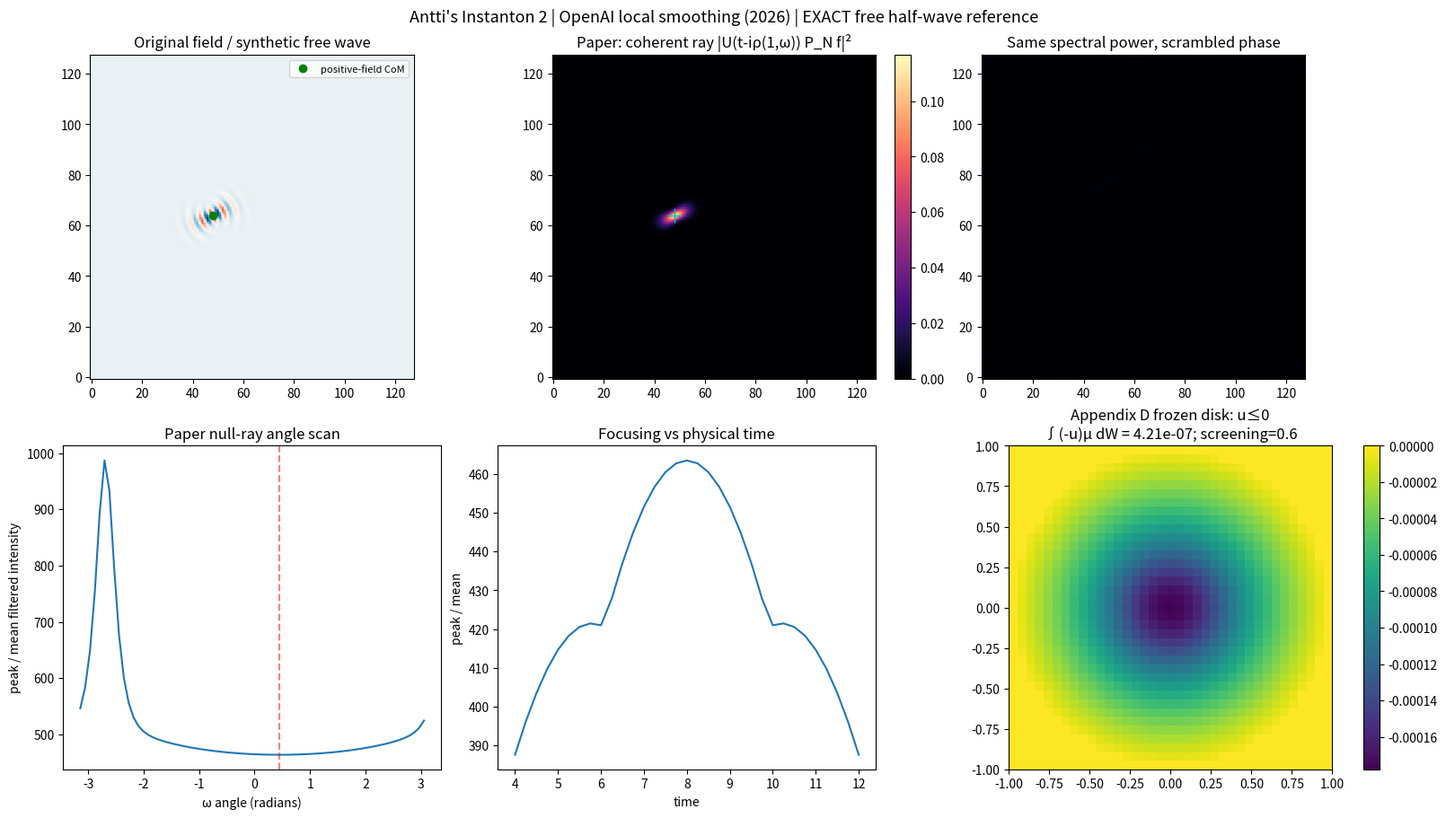

Generate this figure with matplotlib:
"""Paper-first wave optics and nonlinear field laboratory.

OpenAI (2026), Local smoothing for the Euclidean wave equation:
* Section 1.4 / 2.1: exact imaginary null-ray multiplier
    exp[-rho |k| (1 - omega_hat dot k_hat)]
* Appendix D, (D.1): frozen-coefficient Fourier-mode disk operator
    4 |J|^2 Delta_W u - 4 |k dot e|^2 u = mu, u|boundary=0.

This does NOT construct the paper's conserved lifted tensor or prove local smoothing.
"""
from __future__ import annotations

import argparse
import csv
from dataclasses import dataclass
from pathlib import Path

import numpy as np
from scipy.sparse import lil_matrix
from scipy.sparse.linalg import spsolve


def wave_grid(n: int, dx: float = 1.0):
    """FFT angular frequencies, with array axes (y, x)."""
    kx = 2 * np.pi * np.fft.fftfreq(n, d=dx)[None, :]
    ky = 2 * np.pi * np.fft.fftfreq(n, d=dx)[:, None]
    return np.broadcast_to(kx, (n, n)), np.broadcast_to(ky, (n, n))


def annular_window(r: np.ndarray, center: float, half_width: float):
    """Smooth, compactly supported Fourier-annulus multiplier."""
    if half_width <= 0:
        raise ValueError("half_width must be positive")
    q = np.abs(r - center) / half_width
    return np.where(q < 1, np.cos(0.5 * np.pi * np.minimum(q, 1)) ** 2, 0.0)


def imaginary_ray(
    spectrum: np.ndarray, *,
    rho: float, angle: float, time: float = 0.0,
    center: float = 1.4, half_width: float = 0.6, dx: float = 1.0
):
    """Exactly evaluate free positive-frequency half-wave at a complex null ray.

    A mode exp[i(k.x-|k|t)] evaluated at (t,x)-i*rho*(1,omega)
    gains exp[-rho*(|k|-k.omega)]. Original mode phases are preserved.

    'spectrum' is the complex Fourier coefficient array of a FREE wave.
    Passing fft2(phi(t)) from a nonlinear snapshot is only a diagnostic,
    NOT analytic continuation of its nonlinear evolution.

    Returns (complex_field, spatially_uniform_incoherent_density,
             windowed_spectrum). For the FFT normalization used here,
    mean(|complex_field|**2) equals incoherent_density (Parseval).
    """
    if rho < 0:
        raise ValueError("rho must be >= 0")
    if spectrum.ndim != 2 or spectrum.shape[0] != spectrum.shape[1]:
        raise ValueError("spectrum must be a square 2D array")
    kx, ky = wave_grid(spectrum.shape[0], dx)
    radius = np.hypot(kx, ky)
    direction = kx * np.cos(angle) + ky * np.sin(angle)
    filter_gain = np.exp(-rho * np.maximum(0.0, radius - direction))
    annulus = annular_window(radius, center, half_width)
    coeff = spectrum * annulus * filter_gain * np.exp(-1j * radius * time)
    field = np.fft.ifft2(coeff)
    n = spectrum.shape[0]
    incoherent = float(np.sum(np.abs(coeff)**2) / n**4)
    return field, incoherent, coeff


def coherent_focusing_spectrum(
    n: int = 128, dx: float = 1.0, *,
    focus_x: float = 48.0, focus_y: float = 64.0, focus_time: float = 8.0,
    center: float = 1.4, spread: float = 0.22,
    direction: float = 0.45, angular_spread: float = 0.85
):
    """A calibration wave with engineered constructive focusing.

    This is deliberately synthetic: it demonstrates interference,
    not a discovery that the paper predicts particle jumps.
    """
    kx, ky = wave_grid(n, dx)
    r = np.hypot(kx, ky)
    orientation = np.arctan2(ky, kx)
    delta = np.angle(np.exp(1j * (orientation - direction)))
    envelope = np.exp(-0.5 * ((r - center) / spread)**2)
    envelope *= np.exp(-0.5 * (delta / angular_spread)**2)
    envelope[r == 0] = 0
    phase = -(kx * focus_x + ky * focus_y - r * focus_time)
    spectrum = envelope * np.exp(1j * phase)
    spectrum *= n*n / max(float(np.sum(envelope)), 1e-30)
    return spectrum


def positive_center(phi: np.ndarray):
    """Historical Antti observer: center of mass of max(phi,0), nonperiodic."""
    w = np.maximum(phi, 0.0)
    total = float(w.sum())
    if total <= 1e-14:
        return np.nan, np.nan
    yy, xx = np.indices(phi.shape)
    return float((xx*w).sum()/total), float((yy*w).sum()/total)


def circular_center(weights: np.ndarray):
    """Center on a periodic grid; NaN if spatial first moment cancels."""
    if weights.ndim != 2:
        raise ValueError("weights must be 2D")
    w = np.maximum(weights, 0)
    ny, nx = w.shape
    total = w.sum()
    if total <= 1e-14:
        return np.nan, np.nan
    ex = (w.sum(axis=0) * np.exp(2j*np.pi*np.arange(nx)/nx)).sum()/total
    ey = (w.sum(axis=1) * np.exp(2j*np.pi*np.arange(ny)/ny)).sum()/total
    if min(abs(ex), abs(ey)) < 1e-7:
        return np.nan, np.nan
    return float(np.angle(ex)%(2*np.pi)*nx/(2*np.pi)), float(np.angle(ey)%(2*np.pi)*ny/(2*np.pi))


@dataclass
class Instanton:
    """Original scalar phi^4 field, 2D torus; no independently moving particle."""
    n: int = 128
    dt: float = 0.02
    dx: float = 1.0
    c: float = 1.0
    a: float = 0.1
    b: float = 0.1

    def __post_init__(self):
        yy, xx = np.indices((self.n, self.n))
        radius = np.hypot(xx-self.n*0.25, yy-self.n*0.5)
        self.phi = 1.5 / np.cosh(radius/10.0)
        vx, vy = 0.25, 0.0
        dphidx = (np.roll(self.phi,-1,1)-np.roll(self.phi,1,1))/(2*self.dx)
        dphidy = (np.roll(self.phi,-1,0)-np.roll(self.phi,1,0))/(2*self.dx)
        velocity = -(vx*dphidx+vy*dphidy)
        self.prev = self.phi - velocity*self.dt
        self.time = 0.0

    def laplacian(self, p):
        return (np.roll(p,1,0)+np.roll(p,-1,0)+
                np.roll(p,1,1)+np.roll(p,-1,1)-4*p)/self.dx**2

    def step(self, steps: int = 1):
        for _ in range(steps):
            p = self.phi
            nxt = 2*p - self.prev + self.dt**2*(
                self.c**2*self.laplacian(p)+self.a*p-self.b*p**3)
            self.prev, self.phi = p, nxt
            self.time += self.dt

    def energy_density(self):
        """Nonnegative physical energy with vacuum offset V(min)=0.

        For b>0 and a>0: V(phi)+a^2/(4b) = b/4*(phi^2-a/b)^2.
        Staggered velocity introduces O(dt) drift in this diagnostic.
        """
        vy = (self.phi-self.prev)/self.dt
        gx = (np.roll(self.phi,-1,1)-self.phi)/self.dx
        gy = (np.roll(self.phi,-1,0)-self.phi)/self.dx
        return 0.5*vy**2+0.5*self.c**2*(gx**2+gy**2) + \
            0.25*self.b*(self.phi**2-self.a/self.b)**2

    def dynamic_activity(self):
        """Kinetic + gradient energy (not itself conserved)."""
        vy = (self.phi-self.prev)/self.dt
        gx = (np.roll(self.phi,-1,1)-self.phi)/self.dx
        gy = (np.roll(self.phi,-1,0)-self.phi)/self.dx
        return 0.5*vy**2+0.5*self.c**2*(gx**2+gy**2)


def frozen_disk_dirichlet(
    mu: np.ndarray, *, J: float = 1.0, k_dot_e: float = 0.0
):
    """Finite-difference solution of a FROZEN Appendix D Fourier-mode operator.

    For prescribed nonnegative mu(W), solve
        (4|J|^2 Laplacian_W - 4|k.e|^2)u=mu  inside |W|<1
        u=0 on boundary of the disk.

    W is an AUXILIARY disk, not the physical (x,y) field grid.
    The paper has variable coefficients, a genuine lifted A_TT source,
    and additional fiber geometry; those are NOT represented here.
    """
    mu = np.asarray(mu, dtype=float)
    if mu.ndim != 2 or mu.shape[0] != mu.shape[1] or mu.shape[0] < 5:
        raise ValueError("mu must be a square array of size >=5")
    if J == 0 or np.any(mu < 0) or not np.all(np.isfinite(mu)):
        raise ValueError("J must be nonzero and mu finite/nonnegative")
    n = mu.shape[0]
    coord = np.linspace(-1,1,n)
    yy, xx = np.meshgrid(coord,coord,indexing="ij")
    mask = (xx**2+yy**2) < (1.0-1e-12)
    h = coord[1]-coord[0]
    inds = -np.ones((n,n), dtype=int)
    inds[mask] = np.arange(mask.sum())
    mat = lil_matrix((int(mask.sum()),int(mask.sum())))
    rhs = mu[mask] / (4*abs(J)**2)
    screen = (abs(k_dot_e)/abs(J))**2
    for y,x in np.argwhere(mask):
        i = inds[y,x]
        mat[i,i] = -4/h**2 - screen
        for dy,dx in ((1,0),(-1,0),(0,1),(0,-1)):
            ny,nx = y+dy,x+dx
            if 0 <= ny < n and 0 <= nx < n and mask[ny,nx]:
                mat[i,inds[ny,nx]] = 1/h**2
    u = np.zeros((n,n))
    u[mask] = spsolve(mat.tocsr(),rhs)
    probe = float(np.sum(-u*mu)*h**2)
    return u, probe, mask


def demo_source(n: int = 37, width: float = 0.21):
    c=np.linspace(-1,1,n)
    yy,xx=np.meshgrid(c,c,indexing="ij")
    mu=np.exp(-(xx**2+yy**2)/(2*width**2))
    mu[(xx**2+yy**2)>=1] = 0.0
    mu /= max(float(mu.sum()),1e-30)
    return mu


def measurement(spectrum, *, t, rho, angle, center, width, dx):
    wave, background, coeff = imaginary_ray(
        spectrum,rho=rho,angle=angle,time=t,center=center,half_width=width,dx=dx)
    intensity = np.abs(wave)**2
    y,x = np.unravel_index(intensity.argmax(),intensity.shape)
    return wave, intensity, background, (float(x),float(y)), float(intensity.max()/max(background,1e-30))


def run(args):
    import matplotlib
    if not args.show:
        matplotlib.use("Agg")
    import matplotlib.pyplot as plt

    out=Path(args.output)
    out.mkdir(parents=True,exist_ok=True)
    frame_data=[]
    dx=1.0
    if args.mode == "paper":
        spectrum=coherent_focusing_spectrum(
            args.grid,focus_x=args.grid*0.375,focus_y=args.grid*0.5,
            focus_time=args.focus_time,center=args.center)
        t = args.focus_time
        wave,intensity,bg,peak,contrast = measurement(
            spectrum,t=t,rho=args.rho,angle=args.angle,
            center=args.center,width=args.width,dx=dx)
        original = wave.real
        marker=positive_center(original)
        control_phase=np.random.default_rng(args.seed).uniform(-np.pi,np.pi,spectrum.shape)
        control=np.abs(spectrum)*np.exp(1j*control_phase)
        _,control_density,_,_,ctrl_ratio=measurement(
            control,t=t,rho=args.rho,angle=args.angle,
            center=args.center,width=args.width,dx=dx)
        times = np.linspace(t-4,t+4,33)
        for current_t in times:
            _,dens,baseline,p,contrast_t = measurement(
                spectrum,t=float(current_t),rho=args.rho,angle=args.angle,
                center=args.center,width=args.width,dx=dx)
            frame_data.append(dict(t=float(current_t),focus_x=p[0],
                focus_y=p[1],focus_contrast=contrast_t,
                positive_x=np.nan,activity_x=np.nan,
                total_energy=np.nan))
    else:
        sim=Instanton(n=args.grid)
        for j in range(args.steps+1):
            if j % args.sample_every == 0 or j == args.steps:
                snapshot=sim.phi.copy()
                spectrum_now=np.fft.fft2(snapshot-snapshot.mean())
                wave_i,intensity_i,bg_i,peak_i,contrast_i=measurement(
                    spectrum_now,t=0.0,rho=args.rho,angle=args.angle,
                    center=args.center,width=args.width,dx=dx)
                com=positive_center(snapshot)
                activity=com if not np.any(sim.dynamic_activity()) else circular_center(sim.dynamic_activity())
                frame_data.append(dict(t=sim.time,focus_x=peak_i[0],
                    focus_y=peak_i[1],focus_contrast=contrast_i,
                    positive_x=com[0],activity_x=activity[0],
                    total_energy=float(sim.energy_density().sum()*dx**2)))
            if j < args.steps:
                sim.step()
        spectrum=np.fft.fft2(sim.phi-sim.phi.mean())
        t=0.0  # frozen snapshot: free-wave filter, not the nonlinear solution
        wave,intensity,bg,peak,contrast=measurement(
            spectrum,t=t,rho=args.rho,angle=args.angle,
            center=args.center,width=args.width,dx=dx)
        original=sim.phi
        marker=positive_center(original)
        control_phase=np.random.default_rng(args.seed).uniform(-np.pi,np.pi,spectrum.shape)
        control=np.abs(spectrum)*np.exp(1j*control_phase)
        _,control_density,_,_,ctrl_ratio=measurement(
            control,t=t,rho=args.rho,angle=args.angle,
            center=args.center,width=args.width,dx=dx)

    angles=np.linspace(-np.pi,np.pi,72,endpoint=False)
    angular_contrast=[]
    for a in angles:
        _,den,bas,_,q=measurement(
            spectrum,t=t,rho=args.rho,angle=float(a),
            center=args.center,width=args.width,dx=dx)
        angular_contrast.append(q)

    mu=demo_source()
    u,probe,mask=frozen_disk_dirichlet(mu,J=1.0,k_dot_e=args.screen)
    np.savetxt(out/"auxiliary_disk_u.csv",u,delimiter=",")
    with (out/"observations.csv").open("w",newline="") as stream:
        writer=csv.DictWriter(stream,fieldnames=list(frame_data[0]))
        writer.writeheader()
        writer.writerows(frame_data)

    fig,axs=plt.subplots(2,3,figsize=(16,9),constrained_layout=True)
    axs[0,0].imshow(original,origin="lower",cmap="RdBu_r")
    if np.isfinite(marker[0]):
        axs[0,0].plot(*marker,"go",label="positive-field CoM")
        axs[0,0].legend(fontsize=8)
    axs[0,0].set_title("Original field / synthetic free wave")

    im=axs[0,1].imshow(intensity,origin="lower",cmap="magma")
    axs[0,1].plot(*peak,"c+",markersize=11)
    axs[0,1].set_title("Paper: coherent ray |U(t-iρ(1,ω)) P_N f|²")
    fig.colorbar(im,ax=axs[0,1],fraction=.046)

    axs[0,2].imshow(control_density,origin="lower",cmap="magma",
                     vmin=0,vmax=max(float(intensity.max()),1e-20))
    axs[0,2].set_title("Same spectral power, scrambled phase")

    axs[1,0].plot(angles,angular_contrast)
    axs[1,0].axvline(args.angle,color="red",alpha=0.5,linestyle="--")
    axs[1,0].set(title="Paper null-ray angle scan",xlabel="ω angle (radians)",
                 ylabel="peak / mean filtered intensity")

    axs[1,1].plot([r["t"] for r in frame_data],
                  [r["focus_contrast"] for r in frame_data],label="ray focus contrast")
    axs[1,1].set(title="Focusing vs physical time",xlabel="time",
                 ylabel="peak / mean")
    if args.mode == "instanton":
        ax2=axs[1,1].twinx()
        ax2.plot([r["t"] for r in frame_data],
                 [r["positive_x"] for r in frame_data],
                 color="tab:orange",alpha=0.65,label="positive CoM X")
        ax2.set_ylabel("positive CoM X",color="tab:orange")

    img=axs[1,2].imshow(u,origin="lower",cmap="viridis",
                         extent=(-1,1,-1,1))
    axs[1,2].set_title("Appendix D frozen disk: u≤0\n"
                       f"∫(-u)μ dW = {probe:.3g}; screening={args.screen:g}")
    fig.colorbar(img,ax=axs[1,2],fraction=.046)
    note=("EXACT free half-wave reference" if args.mode == "paper" else
          "NONLINEAR phi⁴ field: instantaneous free-wave probe only")
    fig.suptitle("Antti's Instanton 2 | OpenAI local smoothing (2026) | "+note,
                 fontsize=13)
    fig.savefig(out/"paper_instanton.png",dpi=140)
    if args.show:
        plt.show()
    plt.close(fig)
    print(f"mode={args.mode} coherence contrast={contrast:.4g}; "
          f"phase-scrambled contrast={ctrl_ratio:.4g}; "
          f"disk energy={probe:.6g}; marker={marker}")
    print(f"Wrote {out/'paper_instanton.png'}, {out/'observations.csv'}, "
          f"{out/'auxiliary_disk_u.csv'}")
    return frame_data


def parser():
    p=argparse.ArgumentParser(description=__doc__)
    p.add_argument("--mode",choices=("paper","instanton"),default="paper")
    p.add_argument("--grid",type=int,default=128)
    p.add_argument("--steps",type=int,default=1200)
    p.add_argument("--sample-every",type=int,default=100)
    p.add_argument("--rho",type=float,default=4.0)
    p.add_argument("--angle",type=float,default=0.45,
                   help="direction omega, in radians")
    p.add_argument("--center",type=float,default=1.4,
                   help="frequency annulus center in angular units")
    p.add_argument("--width",type=float,default=0.6,
                   help="frequency annulus half-width")
    p.add_argument("--focus-time",type=float,default=8.0)
    p.add_argument("--screen",type=float,default=0.6,
                   help="absolute |k.e| for frozen Appendix D disk")
    p.add_argument("--seed",type=int,default=2026)
    p.add_argument("--output",default="results")
    p.add_argument("--show",action="store_true",
                   help="open Matplotlib window as well as saving figures")
    return p


if __name__ == "__main__":
    run(parser().parse_args())
